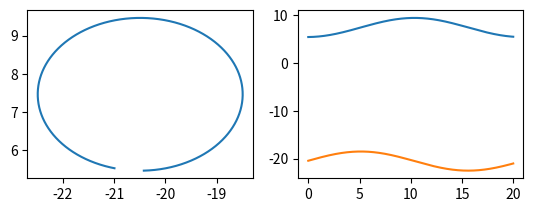

Write the Python code that produced this figure.
import numpy as np
import matplotlib.pyplot as plt

# =============================================================================
# Car modelisation project 
# [redacted]
# =============================================================================

# Constants: 
L  = 2.62 # Empattement     
Lf = 0.5 *L 
Lr = L - Lf

# Time :

startTime=0
endTime=20
stepTime=0.01
time = np.arange(start=startTime, stop=endTime, step=stepTime)
time = time.reshape(time.shape[0],1)

# Empty vectors : 
X = np.zeros_like(time) 
Y = np.zeros_like(time) 
Phi = np.zeros_like(time) 
Beta = np.zeros_like(time)
Delta = np.zeros_like(time)
v = np.zeros_like(time)
Z= np.zeros_like(time)   
R= np.zeros_like(time) 
 
# functions : 
# X point:

def x_point (phi,beta,v):
    return v*np.cos(phi+beta)

# Y point
def y_point (phi,beta,v):
    return v*np.sin(phi+beta)

# Phi point : 
def phi_point(delta,beta,v,Lf,Lr):
    return (v/(Lf+Lr))*np.cos(beta)*np.tan(delta)


# X function : 
def X_func(Xp_t,Xp_t_,t_,_t):
    return (Xp_t+Xp_t_)*(t_-_t)/2

# Y function : 
def Y_func(Yp_t,Yp_t_,t_,_t):
    return (Yp_t+Yp_t_)*(t_-_t)/2

# Phi function : 
def Phi_func(Phip_t,Phip_t_,t_,_t):
    return (Phip_t+Phip_t_)*(t_-_t)/2

# Beta :
def beta(delta,Lf,Lr):
    return np.arctan((Lr/(Lr+Lf))*np.tan(delta))

def main(Phi,Beta,Delta,v,Lf,Lr):
    
    for i in range(0,2000,1) :
        
        t_ = time[i,0]
        _t = time[i-1,0]
        
        Phip_t= phi_point(Delta[i],Beta[i],v[i],Lf,Lr)
        Phip_t_= phi_point(Delta[i-1],Beta[i-1],v[i-1],Lf,Lr)
        
        Beta[i]= beta(Delta[i],Lf,Lr)
        Phi[i]= Phi_func(Phip_t,Phip_t_,t_,_t) + Phi[i-1]
        
        Xp_t = x_point (Phi[i],Beta[i],v[i])
        Xp_t_ = x_point (Phi[i-1],Beta[i-1],v[i-1])
        
        Yp_t = y_point (Phi[i],Beta[i],v[i])
        Yp_t_ = y_point (Phi[i-1],Beta[i-1],v[i-1])

        X[i]= X_func(Xp_t,Xp_t_,t_,_t) + X[i-1]
        Y[i]= Y_func(Yp_t,Yp_t_,t_,_t) + Y[i-1]

  
        
        
v[:,0]=0.6
Delta[:,0]=np.pi/3 

main(Phi,Beta,Delta,v,Lf,Lr)


main(Phi,Beta,Delta,v,Lf,Lr)
plt.figure(1)
plt.subplot(2,2,1)
plt.plot(X,Y)


plt.subplot(2,2,2)
plt.plot(time,Y)
plt.plot(time,X)






    






